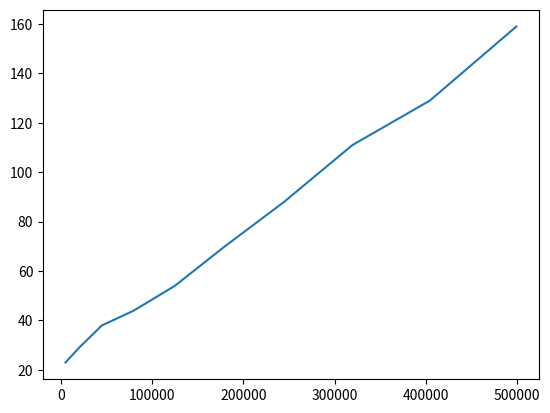

The script that saved this image:
import matplotlib.pyplot as plt

# (N vertices, Time in ms)
vert_ms_var_instr = [
  (5, 21),
  (10, 24),
  (15, 32),
  (20, 42),
  (25, 56),
  (30, 73),
  (35, 92),
  (40, 112),
  (45, 137),
  (50, 165)
]

# (N arestas, Time in ms)
aresta_ms_var_instr = [
  (10, 21),
  (45, 24),
  (105, 32),
  (190, 42),
  (300, 56),
  (435, 73),
  (595, 92),
  (780, 112),
  (990, 137),
  (1225, 165)
]

# (N vértices, Time in ms)
vert_ms_const_instr = [
  (100, 24),
  (200, 32),
  (300, 36),
  (400, 44),
  (500, 53),
  (600, 70),
  (700, 91),
  (800, 112),
  (900, 134),
  (1000, 161)
]

# (N arestas, Time in ms)
arest_ms_const_instr = [
  (4950, 23),
  (19900, 29),
  (44850, 38),
  (79800, 44),
  (124750, 54),
  (179700, 70),
  (244650, 88),
  (319600, 111),
  (404550, 129),
  (499500, 159)
]

xs, ys = zip(*arest_ms_const_instr)
plt.plot(xs, ys)
plt.show()
